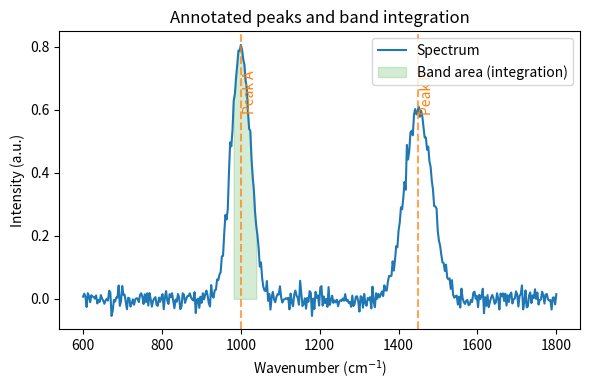

Source code (Python): (Note: this script raises an exception after producing the figure.)
"""Generate an annotated peak/band spectrum figure.
Saves docs/assets/peak_band_annotation.png.
"""
import numpy as np
import matplotlib.pyplot as plt

rng = np.random.default_rng(1)
wavenumbers = np.linspace(600, 1800, 400)
true = (
    0.8 * np.exp(-0.5 * ((wavenumbers - 1000) / 25) ** 2)
    + 0.6 * np.exp(-0.5 * ((wavenumbers - 1450) / 35) ** 2)
)
noise = 0.02 * rng.normal(size=wavenumbers.size)
spectrum = true + noise

fig, ax = plt.subplots(figsize=(6, 4))
ax.plot(wavenumbers, spectrum, label="Spectrum", color="C0")

# Annotate peaks
peak_positions = [1000, 1450]
peak_labels = ["Peak A", "Peak B"]
for pos, lab in zip(peak_positions, peak_labels):
    ax.axvline(pos, color="C1", linestyle="--", alpha=0.7)
    ax.text(pos + 5, spectrum.max() * 0.9, lab, rotation=90, color="C1", va="top")

# Annotate a band region
band_min, band_max = 980, 1040
ax.fill_between(
    wavenumbers,
    0,
    spectrum,
    where=(wavenumbers >= band_min) & (wavenumbers <= band_max),
    color="C2",
    alpha=0.2,
    label="Band area (integration)",
)

ax.set_xlabel("Wavenumber (cm$^{-1}$)")
ax.set_ylabel("Intensity (a.u.)")
ax.set_title("Annotated peaks and band integration")
ax.legend()
fig.tight_layout()
fig.savefig("docs/assets/peak_band_annotation.png", dpi=150)
plt.close(fig)
